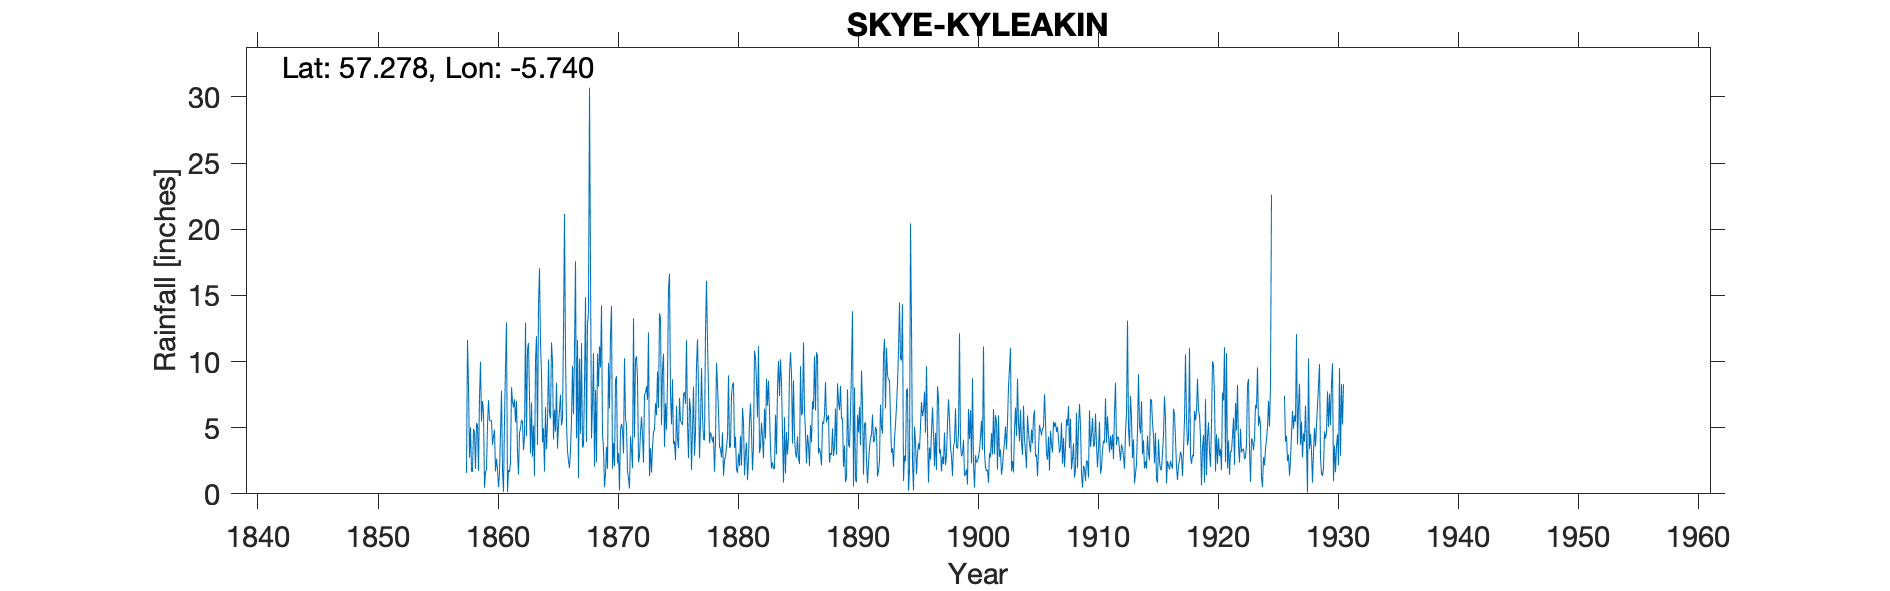

Data behind this chart, as committed beside it:
SKYE KYLEAKIN, , , , , , , , , , , , , , , , , , , , , , , 
Grid ref, NG746270, Long, -5.74, Lat, 57.28, Elevation, 28, ft, , , , , , , , , , , , , , , 
Station no, 5755, RR84, , , , , , , , , , , , , , , , , , , , , 
, 1850, 1851, 1852, 1853, 1854, 1855, 1856, 1857, 1858, 1859, 1860, 1861, 1862, 1863, 1864, 1865, 1866, 1867, 1868, 1869, 1870, 1871, 1872
January, , , , , , , , , 8.14, 9.98, 3.7, 5.6, 7.02, 11.4, 11.35, 10, 21.15, 4.2, 13.75, 9.55, 1.9, 10.25, 10.4
February, , , , , , , , , 2.74, 5.47, 4.35, 9.65, 3.15, 7.45, 9.05, 4.11, 10.49, 11.62, 30.7, 14.25, 3.87, 5.7, 8.8
March, , , , , , , , , 5.02, 7.02, 4.84, 12.95, 1.45, 3.05, 3.9, 6.35, 5.25, 1.2, 17.1, 4.55, 2.1, 5.15, 2.4
April, , , , , , , , , 1.7, 6.19, 1.7, 0.13, 4.63, 6.9, 4.97, 4.7, 3.25, 10.22, 4.18, 3.45, 8.6, 1.75, 2.85
May, , , , , , , , , 1.68, 0.46, 2.65, 1.8, 4.9, 2.8, 1.69, 8.4, 2.48, 4.54, 6.8, 0.5, 8.9, 1.15, 4.6
June, , , , , , , , , 4.91, 1.65, 1.85, 1.65, 5.59, 5.15, 6.55, 3.42, 1.95, 11.39, 10.65, 1.5, 2.3, 0.4, 5.83
July, , , , , , , , , 4.63, 1.83, 0.5, 2.35, 5.45, 1.35, 3.37, 5.25, 3.25, 3.5, 2.05, 3.55, 3.1, 4.35, 4.4
August, , , , , , , , , 1.89, 5.23, 1.58, 8.06, 3.3, 10.04, 5.4, 6.32, 5.57, 3.65, 7.85, 1.9, 0.25, 3.35, 2.35
September, , , , , , , , , 5.34, 7.07, 4.6, 6.98, 4.35, 11.92, 10.16, 7.5, 9.68, 8.25, 2.4, 9.9, 4.85, 1.95, 7.5
October, , , , , , , , , 5.21, 5.54, 7.8, 6.53, 12.95, 3.69, 6.09, 5.18, 6.02, 14.86, 10.6, 6.45, 5.3, 13.25, 7.6
November, , , , , , , , 1.57, 1.73, 5.53, 1.8, 7.15, 4.35, 14.3, 5.69, 5.68, 10.92, 3.92, 8.1, 12, 4.85, 4.25, 8.13
December, , , , , , , , 11.64, 7.31, 5.54, 0.15, 5.4, 10.9, 17.05, 11.45, 12.27, 17.57, 12.85, 11.15, 14.2, 3.05, 10.15, 7.1
Total, , , , , , , , , 50.3, 61.51, 35.52, 68.25, 68.04, 95.1, 79.67, 79.18, 97.58, 90.2, 125.3, 81.8, 49.07, 61.7, 71.96
